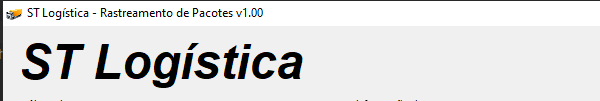
Workflow: Main

Step 1: Open Application 'explorer.exe  STLOG' on the element in window 'ST Logística - Rastreamento de Pacotes v1.00' (stlog.exe)

Step 2: type "[objJson("batch").ToString]" into the text box (no picture)

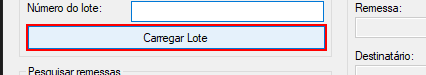
Step 3: click on the button in window 'Carregar Lote'

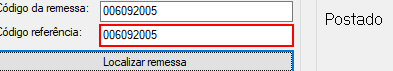
Step 4: type "[item("np").ToString]" into the text box

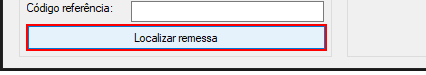
Step 5: click on the button in window 'Localizar remessa'

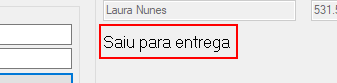
Step 6: get-attribute of the label

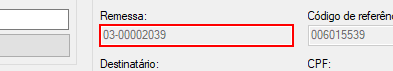
Step 7: get-attribute of the text box